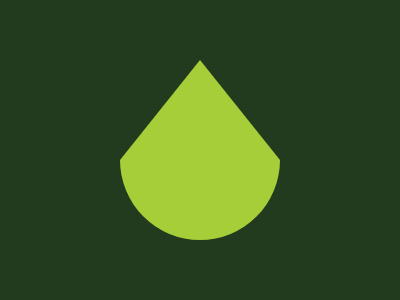

Recreate this image using only HTML and CSS.

<div class="frame">
  <div class="tri"></div>
  <div class="cir"></div>
</div>
<style>
  * {
    background: #223B1E
  }
  .frame {
    position: relative;
    width: 160px;
    height: 180px;
    top: 50%;
    left: 50%;
    transform: translate( -50%, -50%)
  }
  .tri {
    border-left: 80px solid #223B1E;
    border-right: 80px solid #223B1E;
    border-bottom: 100px solid #A6CE39;
  }
  .cir {
    width: 160px;
    height: 80px;
    border-radius: 0 0 100px 100px;
    background: #A6CE39
  }
</style>
